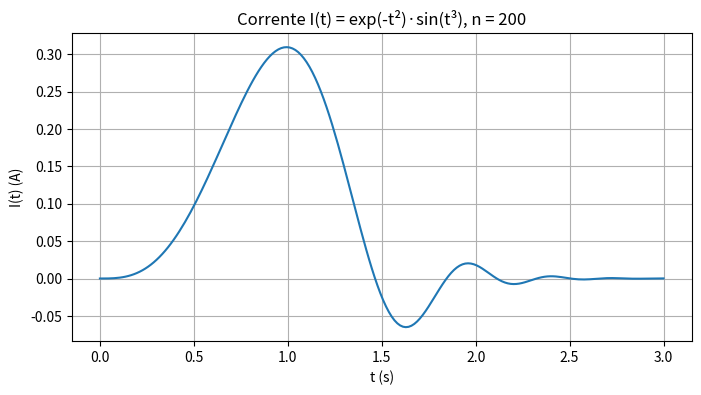
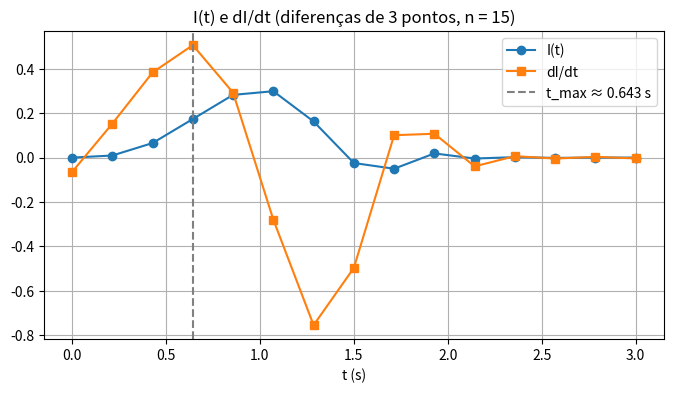
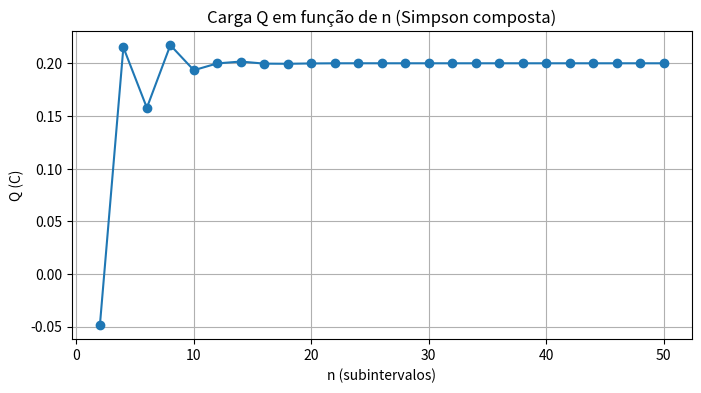

Source code (Python) for these figures, in order:
# Questão 3 - Lista 3 - Métodos Numéricos
# I(t) = exp(-t^2) * sin(t^3): amostragem, derivada numérica e integral numérica

# ---------- a) amostragem do sinal ----------
import sympy as sp
import matplotlib.pyplot as plt


def amostrar(expr_str, a, b, n):
    """Recebe a string de I(t), o intervalo [a, b] e n amostras.
    Retorna as listas t e I(t), com n pontos igualmente espaçados."""
    t_sym = sp.Symbol("t")
    expr = sp.sympify(expr_str)
    h = (b - a) / (n - 1)
    t = [a + i * h for i in range(n)]
    I = [float(expr.subs(t_sym, ti)) for ti in t]
    return t, I


EXPR = "exp(-t**2)*sin(t**3)"

t200, I200 = amostrar(EXPR, 0.0, 3.0, 200)
plt.figure(figsize=(8, 4))
plt.plot(t200, I200)
plt.xlabel("t (s)")
plt.ylabel("I(t) (A)")
plt.title("Corrente I(t) = exp(-t²)·sin(t³), n = 200")
plt.grid(True)
plt.show()


# ---------- b) derivada por diferenças de 3 pontos ----------
def derivada_3pontos(t, I):
    """Diferenças de 3 pontos em malha uniforme:
    interior -> centrada;  extremos -> unilaterais de 3 pontos."""
    n = len(t)
    h = t[1] - t[0]
    d = [0.0] * n
    d[0] = (-3 * I[0] + 4 * I[1] - I[2]) / (2 * h)
    for i in range(1, n - 1):
        d[i] = (I[i + 1] - I[i - 1]) / (2 * h)
    d[n - 1] = (3 * I[n - 1] - 4 * I[n - 2] + I[n - 3]) / (2 * h)
    return d


t15, I15 = amostrar(EXPR, 0.0, 3.0, 15)
dI15 = derivada_3pontos(t15, I15)

print(f"{'i':>2} {'t':>8} {'I(t)':>10} {'dI/dt':>10}")
for i in range(15):
    print(f"{i:2d} {t15[i]:8.4f} {I15[i]:10.6f} {dI15[i]:10.6f}")

i_max = max(range(15), key=lambda i: dI15[i])
print(f"\nMaior taxa de crescimento (n=15): dI/dt = {dI15[i_max]:.6f} A/s em t = {t15[i_max]:.4f} s")

plt.figure(figsize=(8, 4))
plt.plot(t15, I15, "o-", label="I(t)")
plt.plot(t15, dI15, "s-", label="dI/dt")
plt.axvline(t15[i_max], color="gray", linestyle="--", label=f"t_max ≈ {t15[i_max]:.3f} s")
plt.xlabel("t (s)")
plt.title("I(t) e dI/dt (diferenças de 3 pontos, n = 15)")
plt.legend()
plt.grid(True)
plt.show()

# conferência com malhas mais finas
for n_ref in (101, 1001):
    tr, Ir = amostrar(EXPR, 0.0, 3.0, n_ref)
    dr = derivada_3pontos(tr, Ir)
    im = max(range(n_ref), key=lambda i: dr[i])
    print(f"Conferência n={n_ref}: t_max = {tr[im]:.4f} s, dI/dt = {dr[im]:.4f} A/s")


# ---------- c) integral por Simpson composta ----------
def simpson_composta(expr_str, a, b, n):
    """Simpson composta com n subintervalos (n par)."""
    if n % 2 != 0:
        raise ValueError("n deve ser par")
    t, I = amostrar(expr_str, a, b, n + 1)
    h = (b - a) / n
    soma = I[0] + I[n]
    for j in range(1, n):
        soma += (4 if j % 2 == 1 else 2) * I[j]
    return h / 3 * soma


ns = list(range(2, 51, 2))
Qs = [simpson_composta(EXPR, 0.0, 3.0, n) for n in ns]

print(f"{'n':>3} {'Q (C)':>14}")
for n, q in zip(ns, Qs):
    print(f"{n:3d} {q:14.10f}")
print(f"\nQ (n = 50) = {Qs[-1]:.8f} C")

plt.figure(figsize=(8, 4))
plt.plot(ns, Qs, "o-")
plt.xlabel("n (subintervalos)")
plt.ylabel("Q (C)")
plt.title("Carga Q em função de n (Simpson composta)")
plt.grid(True)
plt.show()
